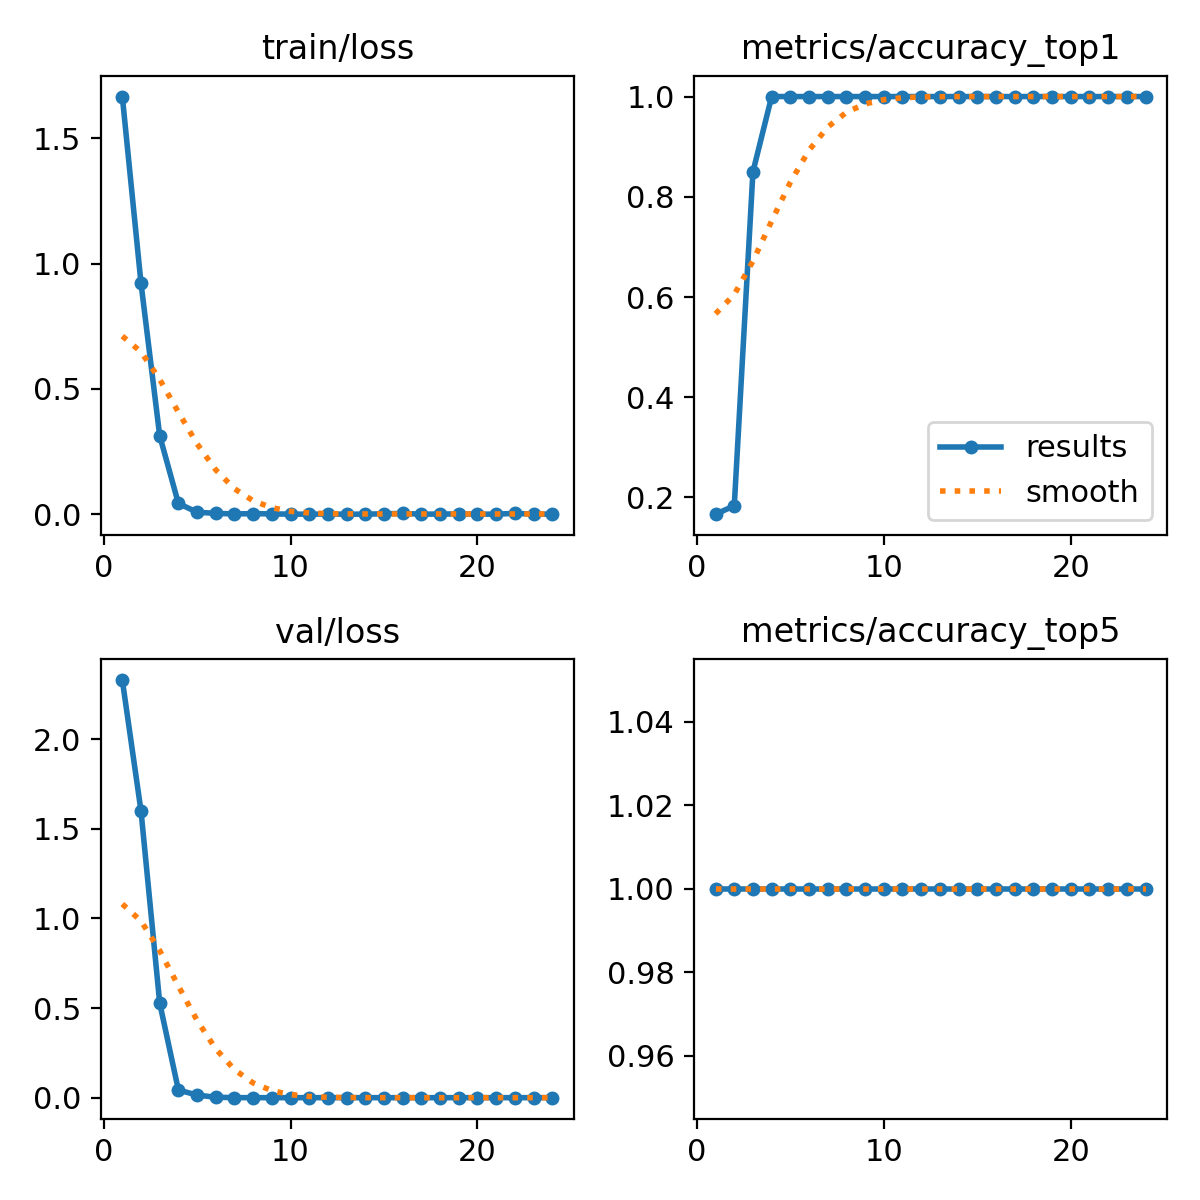

The data file committed next to this chart (first rows):
epoch, time, train/loss, metrics/accuracy_top1, metrics/accuracy_top5, val/loss, lr/pg0, lr/pg1, lr/pg2
1, 5.133, 1.667, 0.1667, 1, 2.329, 7e-05, 7e-05, 0.09307
2, 5.632, 0.9217, 0.1833, 1, 1.599, 0.0001485, 0.0001485, 0.08515
3, 6.079, 0.3133, 0.85, 1, 0.528, 0.0002254, 0.0002254, 0.07723
4, 6.464, 0.04315, 1, 1, 0.04255, 0.0003008, 0.0003008, 0.0693
5, 6.851, 0.00779, 1, 1, 0.01462, 0.0003746, 0.0003746, 0.06137
6, 7.232, 0.00343, 1, 1, 0.00225, 0.0004467, 0.0004467, 0.05345
7, 7.585, 0.00102, 1, 1, 0.00027, 0.0005173, 0.0005173, 0.04552
8, 7.933, 0.00221, 1, 1, 8e-05, 0.0005863, 0.0005863, 0.03759
9, 8.299, 0.00108, 1, 1, 5e-05, 0.0006538, 0.0006538, 0.02965
10, 8.741, 0.00023, 1, 1, 3e-05, 0.0007196, 0.0007196, 0.02172
11, 9.178, 0.00019, 1, 1, 2e-05, 0.0007839, 0.0007839, 0.01378
12, 9.615, 0.00036, 1, 1, 1e-05, 0.0008465, 0.0008465, 0.005847
13, 10.04, 0.0001, 1, 1, 1e-05, 0.0008812, 0.0008812, 0.0008812
14, 10.48, 9e-05, 1, 1, 1e-05, 0.0008713, 0.0008713, 0.0008713
15, 10.91, 0.00168, 1, 1, 1e-05, 0.0008614, 0.0008614, 0.0008614
16, 11.35, 0.00307, 1, 1, 0, 0.0008515, 0.0008515, 0.0008515
17, 11.78, 9e-05, 1, 1, 1e-05, 0.0008416, 0.0008416, 0.0008416
18, 12.21, 0.00071, 1, 1, 1e-05, 0.0008317, 0.0008317, 0.0008317
19, 12.55, 0.00093, 1, 1, 1e-05, 0.0008218, 0.0008218, 0.0008218
20, 12.9, 0.00014, 1, 1, 1e-05, 0.0008119, 0.0008119, 0.0008119
21, 13.24, 0.00015, 1, 1, 1e-05, 0.000802, 0.000802, 0.000802
22, 13.59, 0.00325, 1, 1, 1e-05, 0.0007921, 0.0007921, 0.0007921
23, 13.93, 0.00024, 1, 1, 5e-05, 0.0007822, 0.0007822, 0.0007822
24, 14.28, 0.00029, 1, 1, 0.00017, 0.0007723, 0.0007723, 0.0007723
